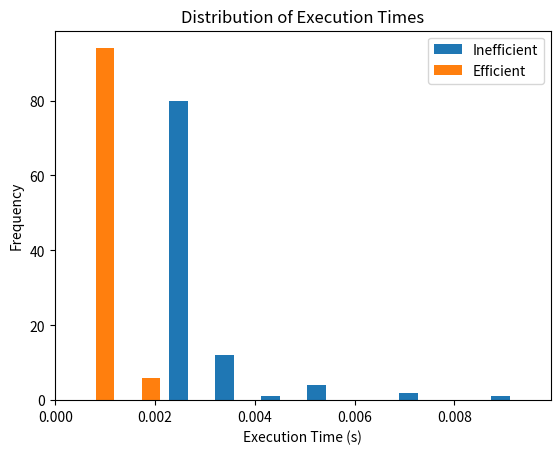

Recreate this plot in Python.
# Consider the following tasks. For each task, provide the code for an inefficient 
# implementation and an efficient implementation. State the worst-case complexity 
# of each. Then, provide the code for an experiment that demonstrates the difference. 
# The experiment should: 
# (i) time the execution of both implementations on realistic, 
#     large inputs (1000 elements or above); (ii) plot the distribution of measured values 
#     across multiple measurements (>= 100 measurements per task)
# (iii) print an aggregate of the measured values (min or average as appropriate).

# Insertion in and extraction from priority queue

import time
import random
import matplotlib.pyplot as plt
import heapq

class InefficientPriorityQueue:
    # inefficient implementation
    def __init__(self):
        self.queue = []

    def insert_item(self, item):
        self.queue.append(item)
        self.queue.sort(reverse=True)

    def extract_max(self):
        if not self.queue:
            return None
        return self.queue.pop(0)


class EfficientPriorityQueue:
    # efficient implementation
    
    def __init__(self):
        self.queue = []

    def insert_item(self, item):
        heapq.heappush(self.queue, -item)

    def extract_max(self):
        if not self.queue:
            return None
        return -heapq.heappop(self.queue)


# create a list of 1000 random integers
data = [random.randint(1, 10000) for _ in range(1000)]

# time the inefficient implementation
inefficient_times = []
for i in range(100):
    pq = InefficientPriorityQueue()
    start_time = time.time()
    for item in data:
        pq.insert_item(item)
    for _ in range(len(data)):
        pq.extract_max()
    end_time = time.time()
    inefficient_times.append(end_time - start_time)

# time the efficient implementation
efficient_times = []
for i in range(100):
    pq = EfficientPriorityQueue()
    start_time = time.time()
    for item in data:
        pq.insert_item(item)
    for _ in range(len(data)):
        pq.extract_max()
    end_time = time.time()
    efficient_times.append(end_time - start_time)

# print aggregate stats
print("Inefficient implementation:")
print(f"Average time: {sum(inefficient_times) / len(inefficient_times)}")
print(f"Minimum time: {min(inefficient_times)}")
print("\nEfficient implementation:")
print(f"Average time: {sum(efficient_times) / len(efficient_times)}")
print(f"Minimum time: {min(efficient_times)}")

# plot histogram of measured values
plt.hist([inefficient_times, efficient_times], bins=10, label=["Inefficient", "Efficient"])
plt.xlabel("Execution Time (s)")
plt.ylabel("Frequency")
plt.title("Distribution of Execution Times")
plt.legend()
plt.show()
